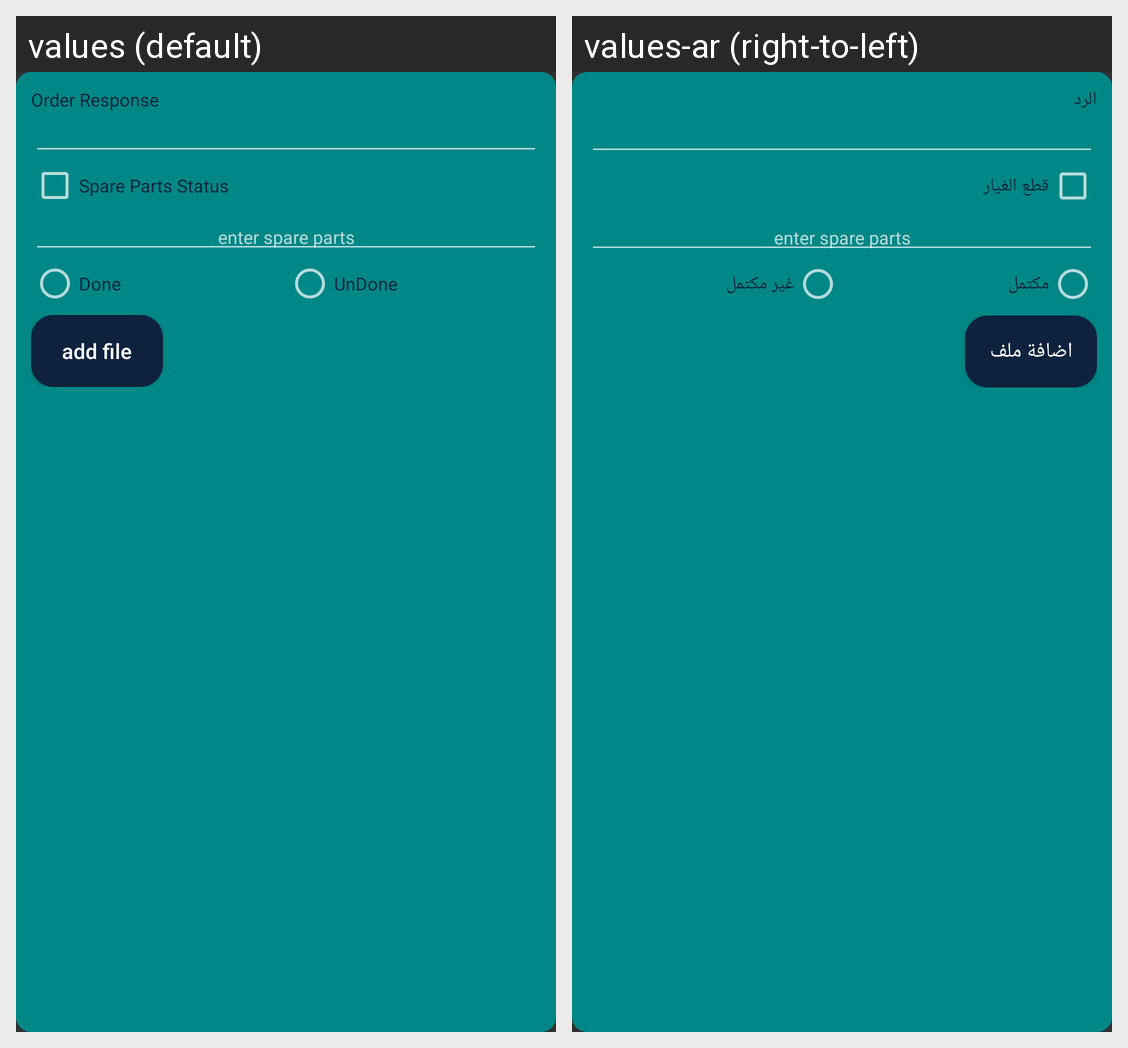

The Android screen above is rendered under two locales of the same app. Produce the string resources it draws, with the default and per-locale values.
Android screen res/layout/projects_maintenance_order_new_response_unit.xml rendered under 2 locales, left to right: values (default), values-ar (right-to-left). Device: Nexus 5 (rendered at 1080×1920; each locale shown at half size, 540×960, under a caption strip naming it); theme Theme.AppCompat.
Strings drawn on this screen, with the default value and each locale's value (text and hints the layout hard-codes, and strings that could not be matched under every locale, appear in the picture but are not listed):

orderResponse
  values: Order Response
  values-ar: الرد

sparePartsStatus
  values: Spare Parts Status
  values-ar: قطع الغيار

done
  values: Done
  values-ar: مكتمل

undone
  values: UnDone
  values-ar: غير مكتمل

addFile
  values: add file
  values-ar: اضافة ملف
